Run: headless pygame with SDL's dummy video driver; simulated clock (each Clock.tick advances the game by its frame time, no real sleeping); random seed 0; keys injected as events and as key.get_pressed() state; no mouse input.
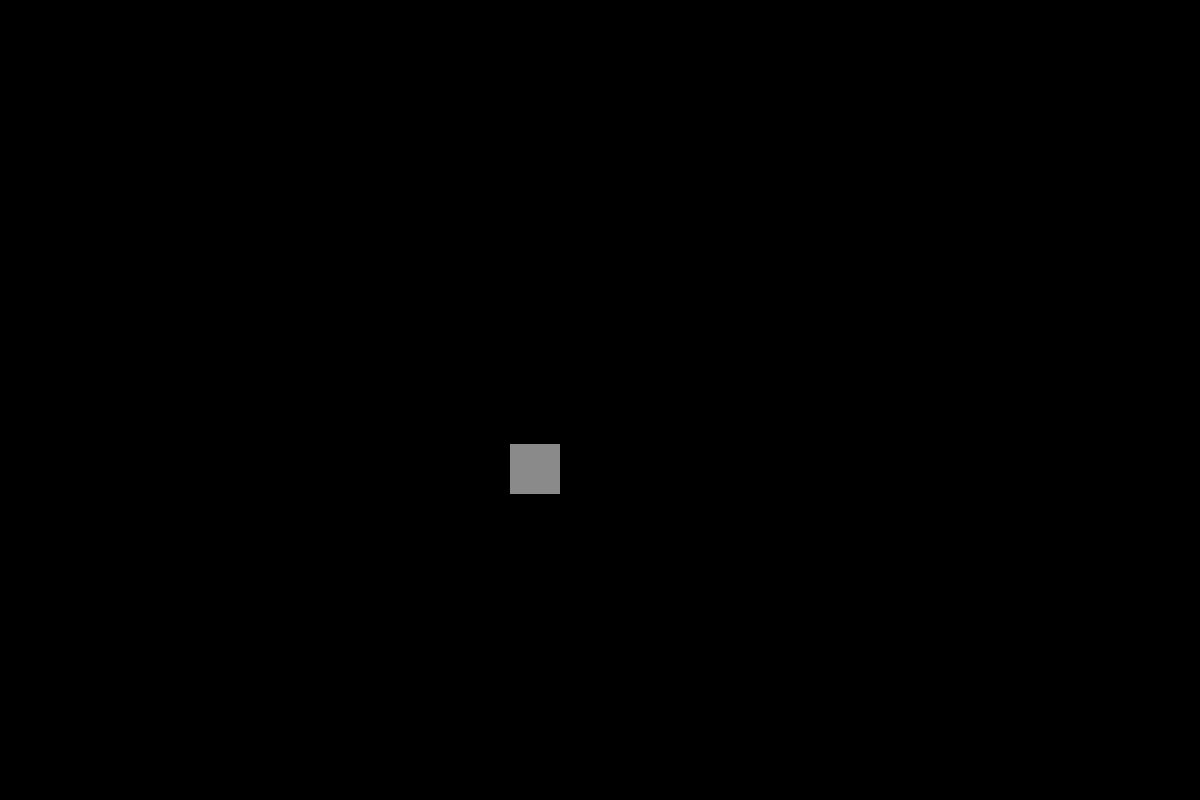
Frame 1 of 4 · flips 1–60 · no input
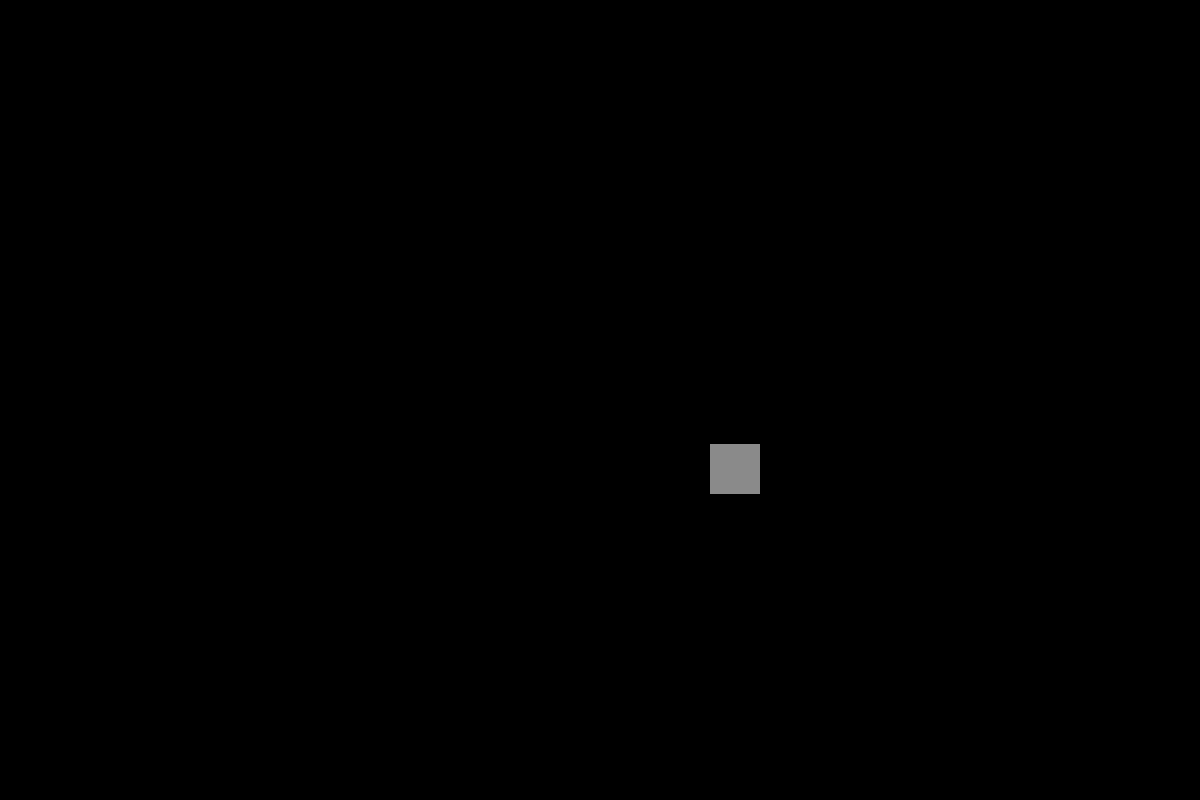
Frame 2 of 4 · flips 61–180 · tapped SPACE, RETURN · held RIGHT (→), D
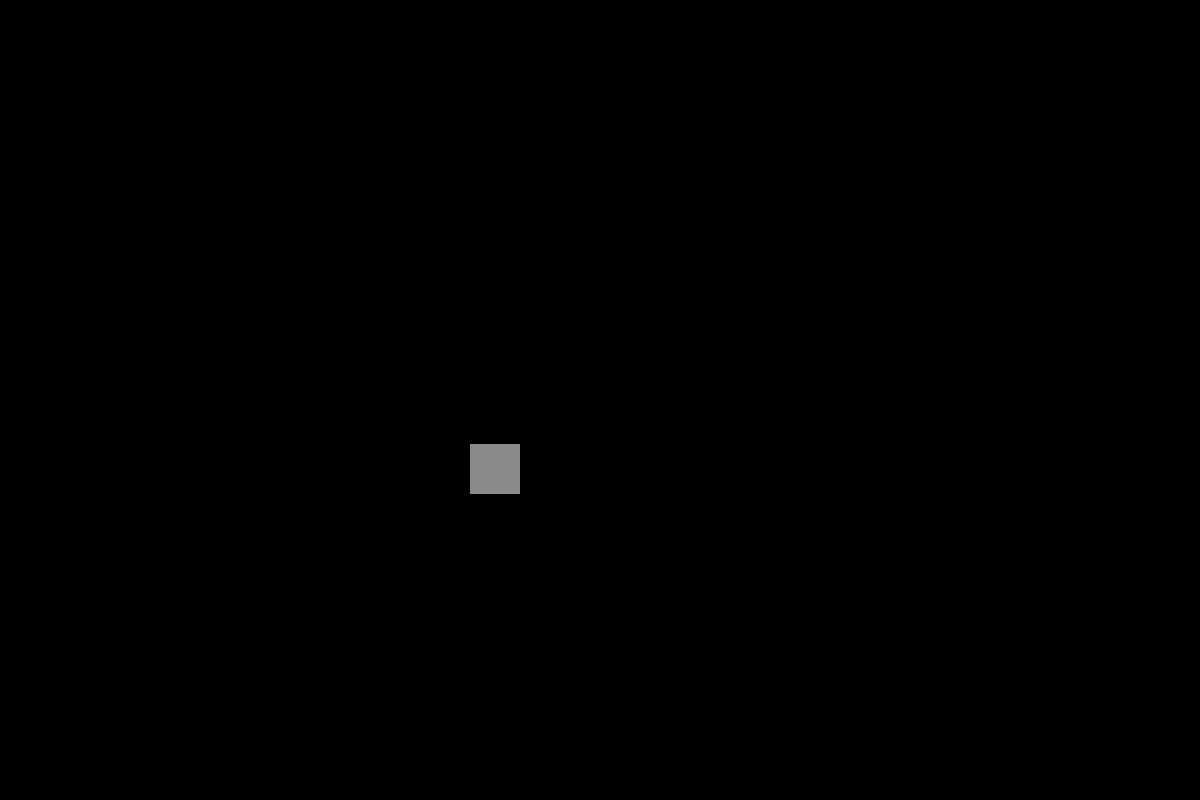
Frame 3 of 4 · flips 181–300 · held DOWN (↓), S
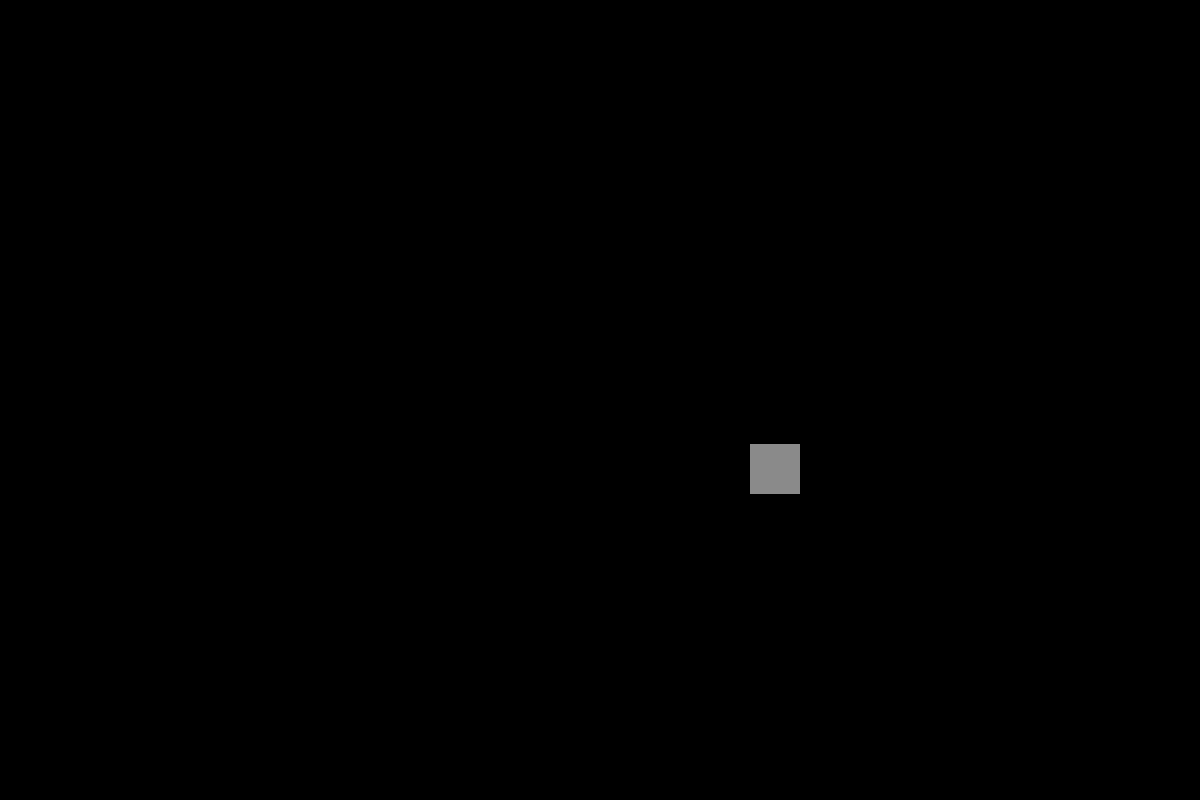
Frame 4 of 4 · flips 301–420 · held LEFT (←), A, UP (↑), W

The pygame program that drew these frames:

import pygame
import sys
import random

pygame.init()
width = 1200
hieght = 800

gameDisplay = pygame.display.set_mode((width, hieght))
pygame.display.set_caption('Simulator')
clock = pygame.time.Clock()

RED = (255,0,0)
GREY = (138,138,138)
BLACK = (0,0,0)

def asteroid(x, y_start, ast_size):
    pygame.draw.rect(gameDisplay, GREY, [x, y_start, ast_size, ast_size])
def ship():
    False
    
def rect_overlap(a, b):
    return \
    a[0] < b[0] + b[2] and \
    a[0] + a[2] > b[0] and \
    a[1] < b[1] + b[3] and \
    a[1] + a[3] > b[1]
def simulator():
    ast_size = 50
    rob_size = 10
    bul_size = 5
    fps = 60

    gameExit = False
    gameOver = False
    x_change = 0
    y_change = hieght/2
    x = -90
    y_start = random.randrange(50, 700)


    while not gameExit:
        
        for event in pygame.event.get():
            if event.type == pygame.QUIT:
                gameOver = False
                gameExit = True
            if event.type == pygame.KEYDOWN:
                if event.type == pygame.K_ESCAPE:
                    gameOver = False
                    gameExit = True

        
        if x < 0:
            x_change = 10
        elif x > width:
            x_change = -10

        x += x_change

        gameDisplay.fill(BLACK)
        asteroid(x, y_start, ast_size)
        pygame.display.update()
        clock.tick(fps)
    pygame.quit()
simulator()
    
